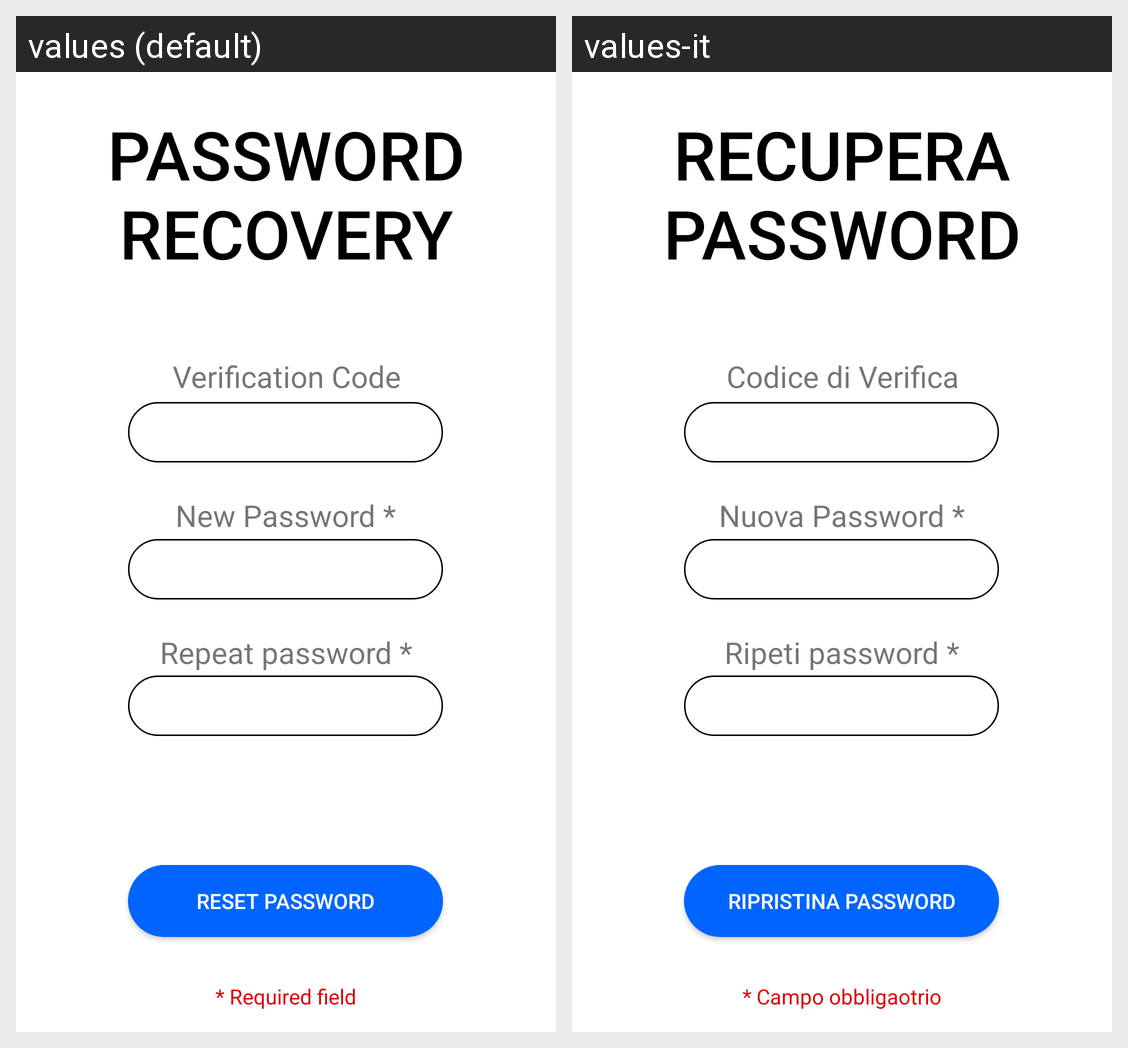

Strings drawn on this Android screen and how each of the app's shown locales translates them:
Android screen res/layout/fragment_recovery_password.xml rendered under 2 locales, left to right: values (default), values-it. Device: Nexus 5 (rendered at 1080×1920; each locale shown at half size, 540×960, under a caption strip naming it); theme Theme.CineMates20_Mobile.
Strings drawn on this screen, with the default value and each locale's value (text and hints the layout hard-codes, and strings that could not be matched under every locale, appear in the picture but are not listed):

recovery_password_label
  values: PASSWORD RECOVERY
  values-it: RECUPERA PASSWORD

new_password
  values: New Password *
  values-it: Nuova Password *

repeat_password
  values: Repeat password *
  values-it: Ripeti password *

verification_code
  values: Verification Code
  values-it: Codice di Verifica

reset_password
  values: Reset password
  values-it: Ripristina password

requiredField
  values: * Required field
  values-it: * Campo obbligaotrio
